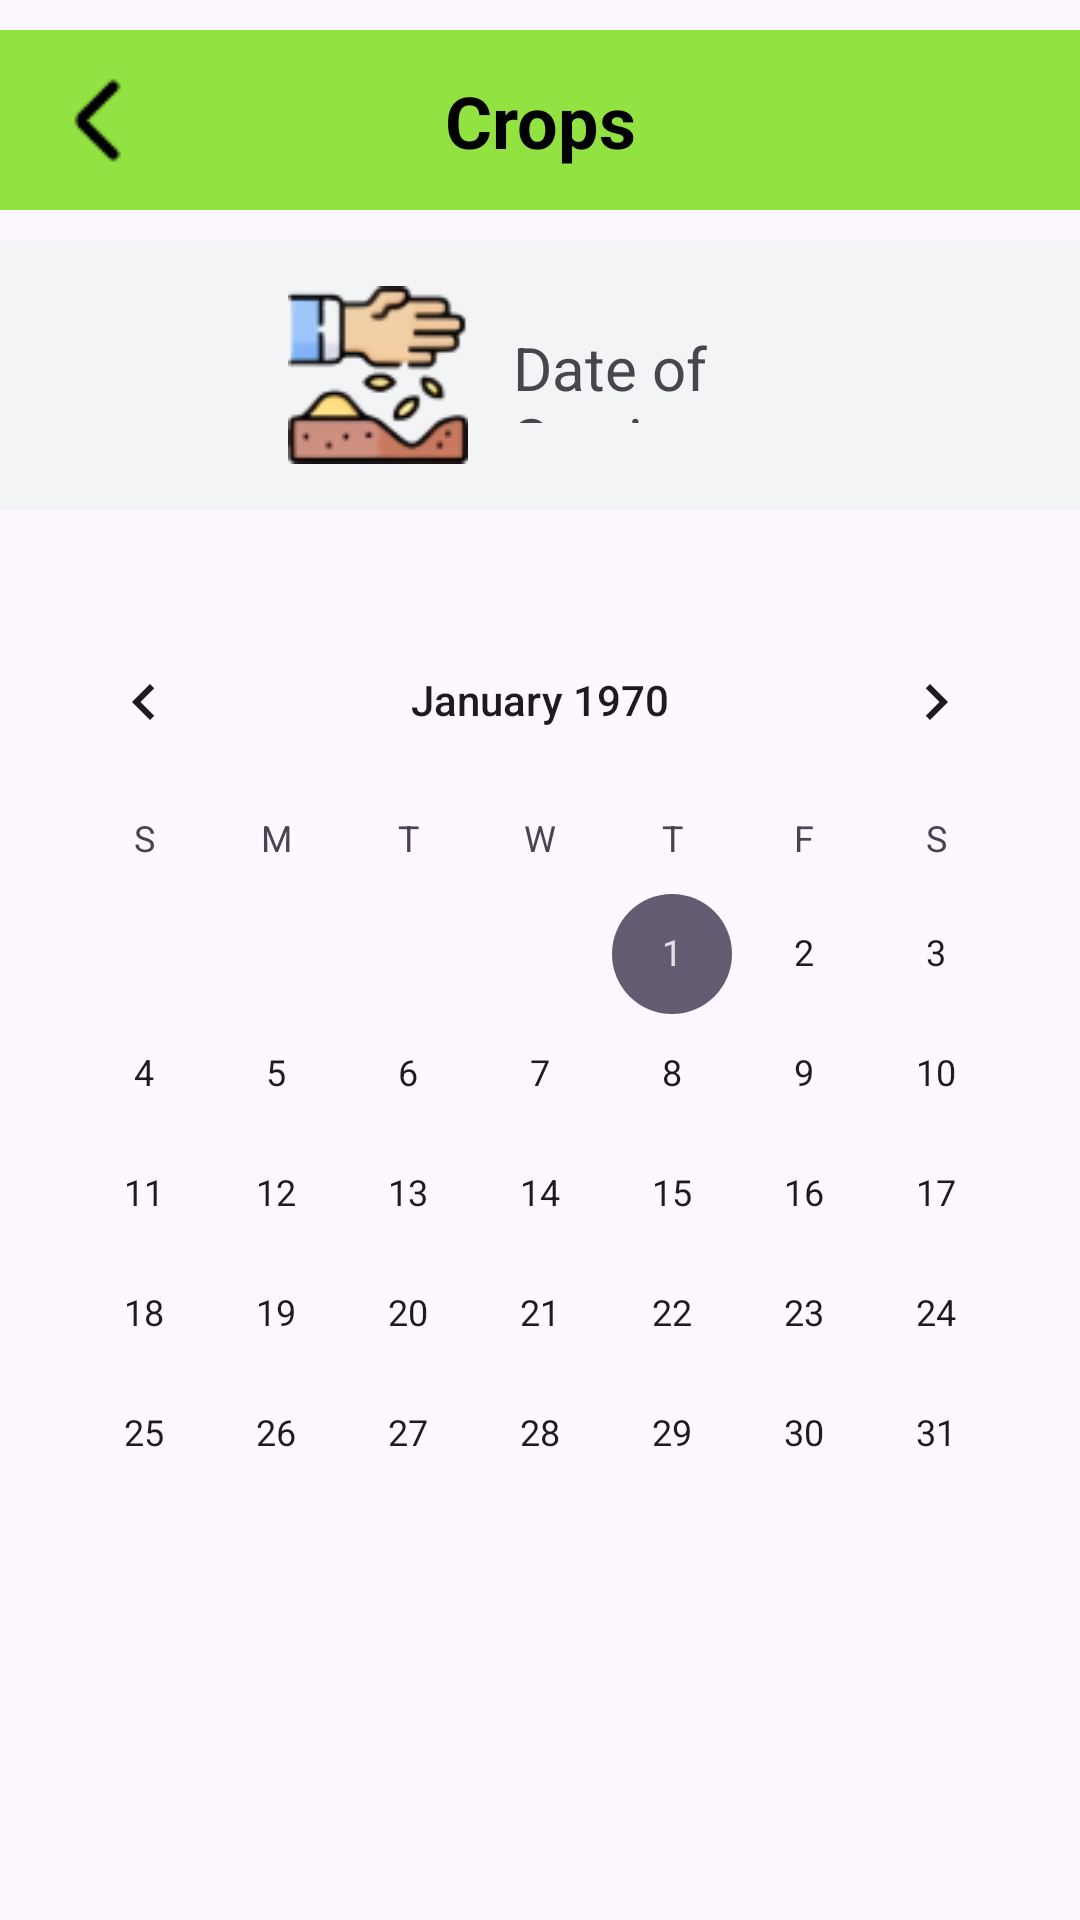

Produce the Android XML layout that renders to this screen, including the resource entries it uses.
<!-- AndroidManifest.xml: application theme Theme.FarmerAssist -->
<!-- res/layout/date_of_sowing.xml -->
<?xml version="1.0" encoding="utf-8"?>
<androidx.constraintlayout.widget.ConstraintLayout xmlns:android="http://schemas.android.com/apk/res/android"
    xmlns:app="http://schemas.android.com/apk/res-auto"
    xmlns:tools="http://schemas.android.com/tools"
    android:id="@+id/main"
    android:layout_width="match_parent"
    android:layout_height="match_parent"
    tools:context=".DateOfSowingActivity">

    <View
        android:id="@+id/view11"
        android:layout_width="match_parent"
        android:layout_height="60dp"
        android:layout_marginTop="10dp"
        android:background="@color/theme"
        app:layout_constraintEnd_toEndOf="parent"
        app:layout_constraintStart_toStartOf="parent"
        app:layout_constraintTop_toTopOf="parent" />

    <ImageButton
        android:id="@+id/imageButton9"
        android:layout_width="wrap_content"
        android:layout_height="wrap_content"
        android:layout_marginStart="20dp"
        android:background="@color/transparent"
        app:layout_constraintBottom_toBottomOf="@+id/view11"
        app:layout_constraintStart_toStartOf="parent"
        app:layout_constraintTop_toTopOf="@+id/view11"
        app:srcCompat="@drawable/back_arrow" />

    <TextView
        android:id="@+id/textView46"
        android:layout_width="wrap_content"
        android:layout_height="wrap_content"
        android:text="Crops"
        android:textColor="@color/black"
        android:textSize="24sp"
        android:textStyle="bold"
        app:layout_constraintBottom_toBottomOf="@+id/view11"
        app:layout_constraintEnd_toEndOf="parent"
        app:layout_constraintStart_toStartOf="parent"
        app:layout_constraintTop_toTopOf="@+id/view11" />

    <View
        android:id="@+id/view34"
        android:layout_width="match_parent"
        android:layout_height="90dp"
        android:layout_marginTop="10dp"
        android:background="@color/bg"
        app:layout_constraintEnd_toEndOf="parent"
        app:layout_constraintStart_toStartOf="parent"
        app:layout_constraintTop_toBottomOf="@+id/view11" />

    <ImageView
        android:id="@+id/imageView26"
        android:layout_width="60dp"
        android:layout_height="60dp"
        android:layout_marginStart="60dp"
        android:src="@drawable/sowing"
        app:layout_constraintBottom_toBottomOf="@+id/view34"
        app:layout_constraintEnd_toEndOf="parent"
        app:layout_constraintHorizontal_bias="0.150"
        app:layout_constraintStart_toStartOf="@+id/view34"
        app:layout_constraintTop_toTopOf="@+id/view34" />

    <TextView
        android:id="@+id/textView161"
        android:layout_width="135dp"
        android:layout_height="32dp"
        android:layout_marginStart="15dp"
        android:text="Date of Sowing"
        android:textSize="20sp"
        app:layout_constraintBottom_toBottomOf="@+id/view34"
        app:layout_constraintStart_toEndOf="@+id/imageView26"
        app:layout_constraintTop_toTopOf="@+id/view34" />

    <CalendarView
        android:id="@+id/calendarView"
        android:layout_width="wrap_content"
        android:layout_height="wrap_content"
        android:layout_marginTop="30dp"
        app:layout_constraintEnd_toEndOf="parent"
        app:layout_constraintStart_toStartOf="parent"
        app:layout_constraintTop_toBottomOf="@+id/view34" />

</androidx.constraintlayout.widget.ConstraintLayout>
<!-- resources referenced by this layout -->
<resources>
  <color name="bg">#F3F4F6</color>
  <color name="black">#FF000000</color>
  <color name="theme">#92E341</color>
  <color name="transparent">#00FFFFFF</color>
  <!-- drawable back_arrow: png bitmap (drawable, 348 bytes) -->
  <!-- drawable sowing: png bitmap (drawable, 6928 bytes) -->
  <style name="Theme.FarmerAssist" parent="Base.Theme.FarmerAssist" />
  <style name="Base.Theme.FarmerAssist" parent="Theme.Material3.DayNight.NoActionBar">
          
          
          <item name="statusBarBackground" />
      </style>
</resources>
